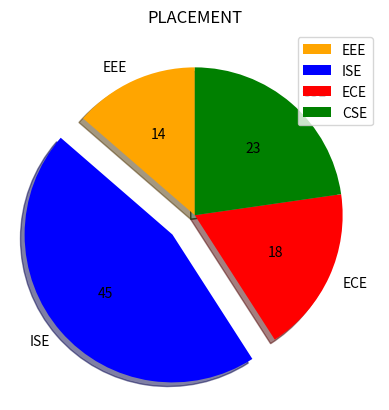

Source code (Python):
import matplotlib.pyplot as plt
slices=[15,50,20,25]
depts=['EEE','ISE','ECE','CSE']
cols=['orange','blue','red','green']
plt.pie(slices,labels=depts,colors=cols,startangle=90,explode=(0,0.2,0,0),shadow=True,autopct='%.lf')
plt.title('PLACEMENT')
plt.legend()
plt.show()